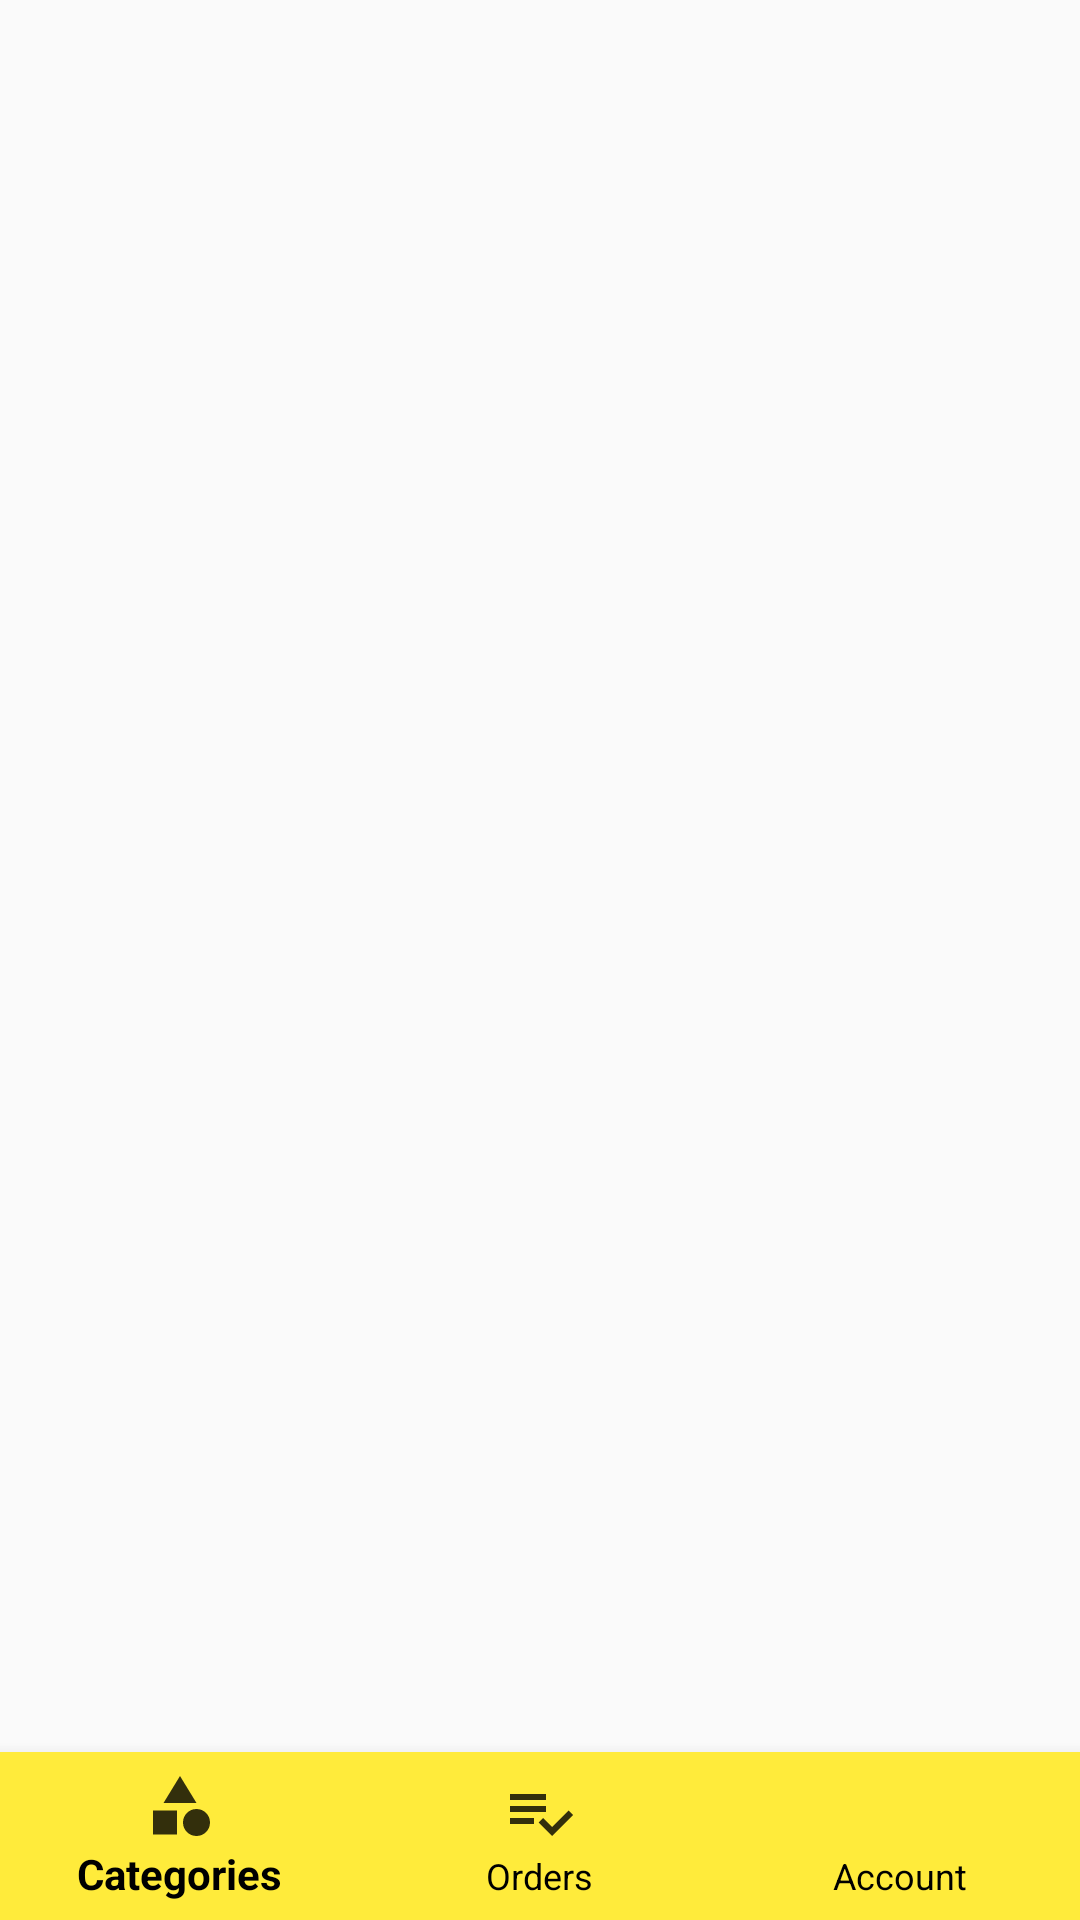

Layout XML and referenced resources for this Android screen:
<!-- AndroidManifest.xml: application theme AppTheme -->
<!-- res/layout/activity_main.xml -->
<?xml version="1.0" encoding="utf-8"?>
<RelativeLayout xmlns:android="http://schemas.android.com/apk/res/android"
    xmlns:app="http://schemas.android.com/apk/res-auto"
    xmlns:tools="http://schemas.android.com/tools"
    android:layout_width="match_parent"
    android:layout_height="match_parent"
    android:layout_gravity="center"
    tools:context=".MainActivity">

    <FrameLayout
        android:layout_above="@id/nav"
        android:id="@+id/frame_container"
        android:layout_width="match_parent"
        android:layout_height="wrap_content" />

    <com.google.android.material.bottomnavigation.BottomNavigationView
        android:id="@+id/nav"
        android:layout_width="match_parent"
        android:layout_height="wrap_content"
        android:layout_alignParentBottom="true"
        app:itemBackground="@color/colorPrimary"
        app:itemIconTint="#000"
        app:itemTextColor="#000"
        app:menu="@menu/bottom_navigation_view" />

</RelativeLayout>
<!-- resources referenced by this layout -->
<resources>
  <color name="colorPrimary">#FFEB3B</color>
  <style name="AppTheme" parent="Theme.AppCompat.Light.DarkActionBar">
          
          <item name="colorPrimary">#FFEB3B</item>
          <item name="colorPrimaryDark">#FA2A1237</item>
          <item name="colorAccent">#AEDF3B54</item>
          <item name="actionBarStyle">@style/Widget.Styled.ActionBar</item>
      </style>
  <style name="Widget.Styled.ActionBar" parent="@style/Widget.AppCompat.Light.ActionBar.Solid.Inverse">
          <item name="titleTextStyle">@style/ActionBarTitleText</item>
          <item name="android:background">#FFEB3B</item>
      </style>
  <style name="ActionBarTitleText" parent="@style/TextAppearance.AppCompat.Widget.ActionBar.Title">
          <item name="android:textColor">#000</item>
          <item name="android:textSize">16sp</item>
      </style>
</resources>
